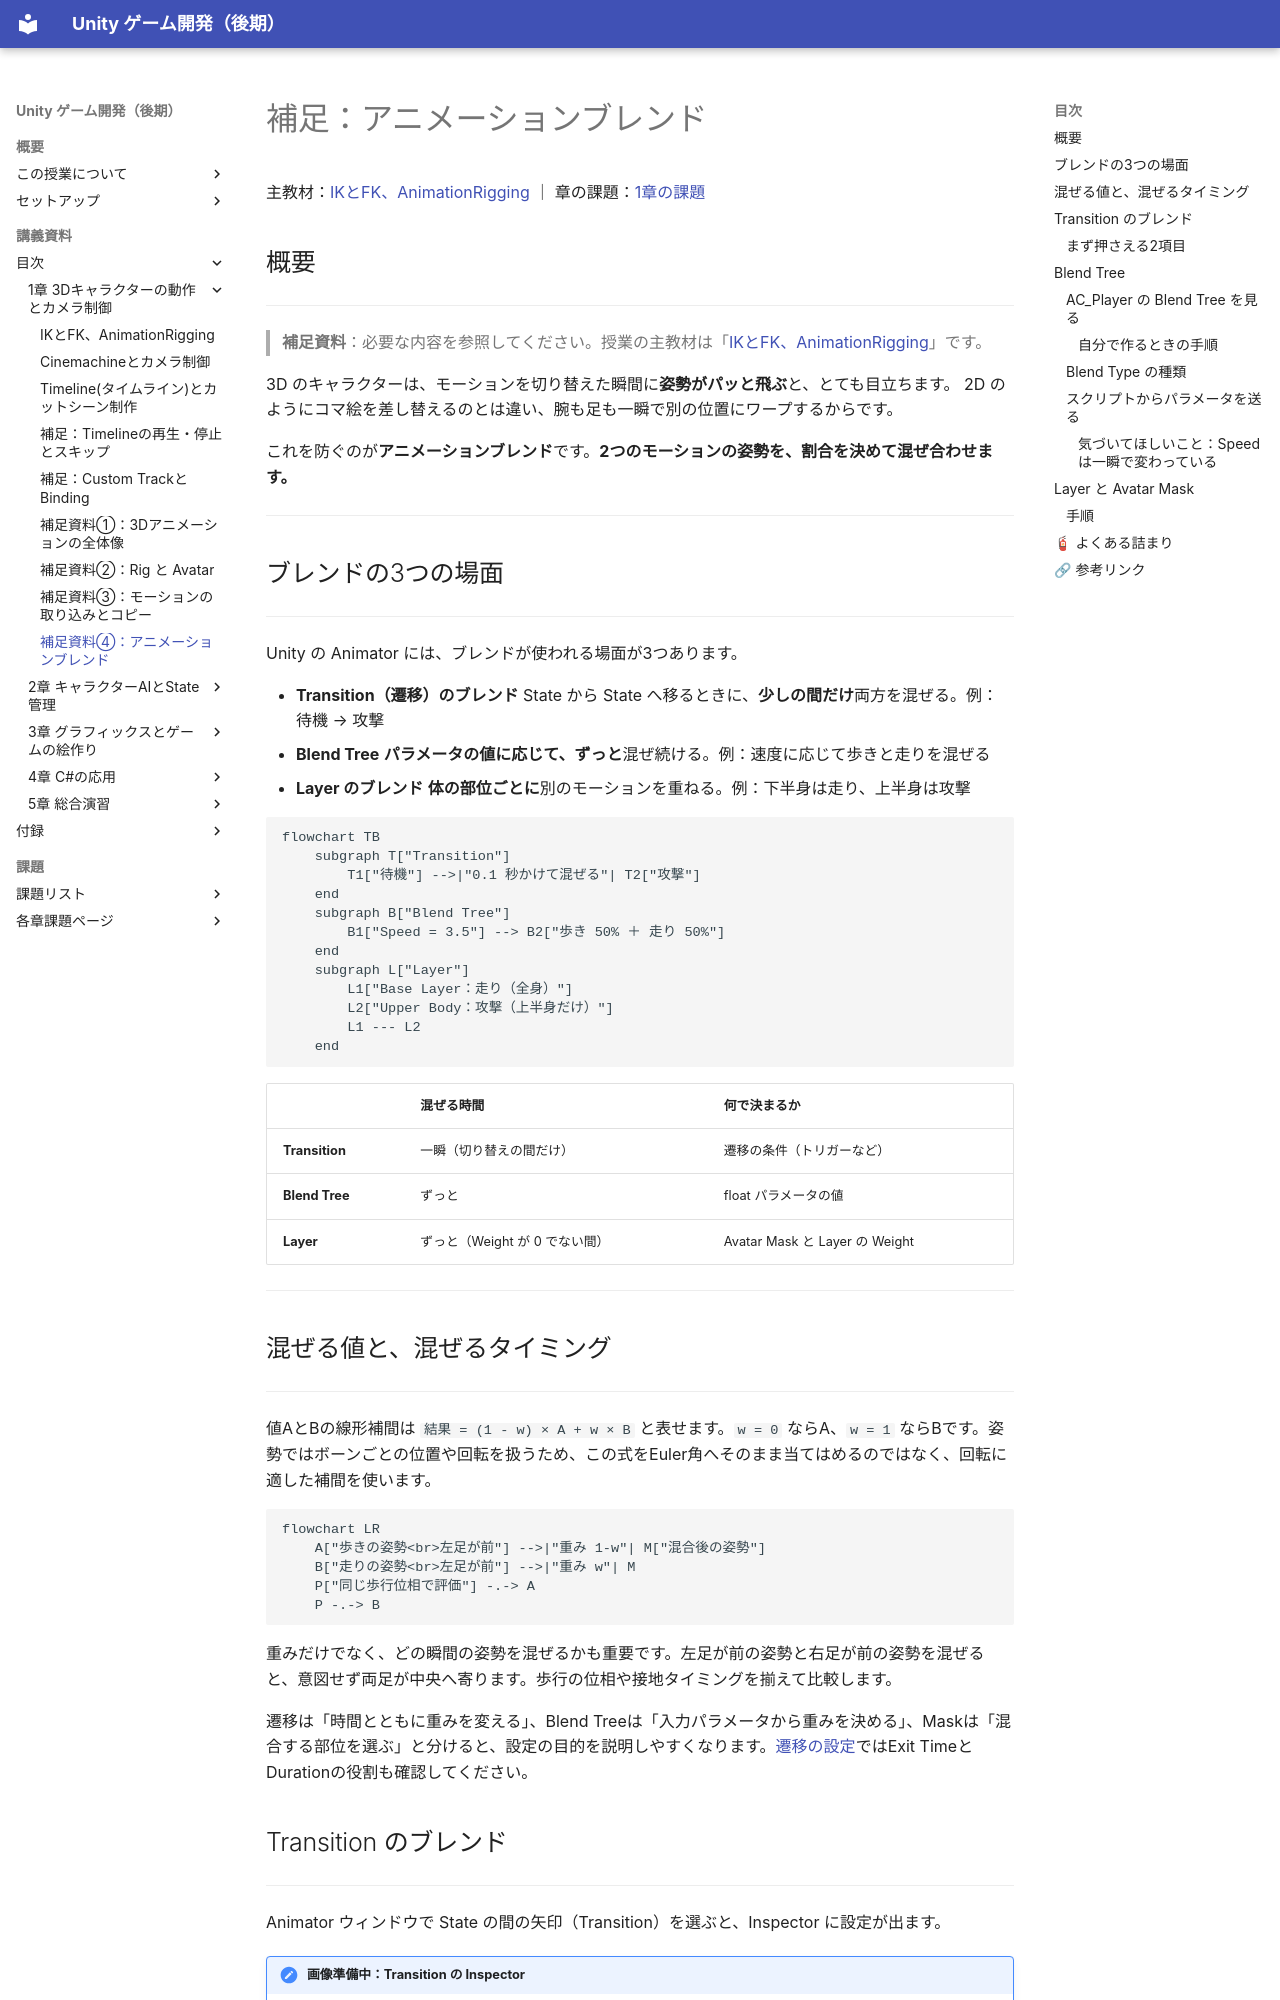

repository: M-634/unity-game-dev-advance-docs.github.io · page: s1-character-camera/animation-blend.html · generator: mkdocs

# 補足：アニメーションブレンド

主教材：[IKとFK、AnimationRigging](ik-fk.md) ｜ 章の課題：[1章の課題](../problems/s1/index.md)

## 概要

---

> **補足資料**：必要な内容を参照してください。授業の主教材は「[IKとFK、AnimationRigging](ik-fk.md)」です。


3D のキャラクターは、モーションを切り替えた瞬間に**姿勢がパッと飛ぶ**と、とても目立ちます。
2D のようにコマ絵を差し替えるのとは違い、腕も足も一瞬で別の位置にワープするからです。

これを防ぐのが**アニメーションブレンド**です。**2つのモーションの姿勢を、割合を決めて混ぜ合わせます。**

---

## ブレンドの3つの場面

---

Unity の Animator には、ブレンドが使われる場面が3つあります。

- **Transition（遷移）のブレンド**
State から State へ移るときに、**少しの間だけ**両方を混ぜる。例：待機 → 攻撃
- **Blend Tree**
**パラメータの値に応じて、ずっと**混ぜ続ける。例：速度に応じて歩きと走りを混ぜる
- **Layer のブレンド**
**体の部位ごとに**別のモーションを重ねる。例：下半身は走り、上半身は攻撃

```mermaid
flowchart TB
    subgraph T["Transition"]
        T1["待機"] -->|"0.1 秒かけて混ぜる"| T2["攻撃"]
    end
    subgraph B["Blend Tree"]
        B1["Speed = 3.5"] --> B2["歩き 50% ＋ 走り 50%"]
    end
    subgraph L["Layer"]
        L1["Base Layer：走り（全身）"]
        L2["Upper Body：攻撃（上半身だけ）"]
        L1 --- L2
    end
```

| | 混ぜる時間 | 何で決まるか |
| --- | --- | --- |
| **Transition** | 一瞬（切り替えの間だけ） | 遷移の条件（トリガーなど） |
| **Blend Tree** | ずっと | float パラメータの値 |
| **Layer** | ずっと（Weight が 0 でない間） | Avatar Mask と Layer の Weight |

---

## 混ぜる値と、混ぜるタイミング

---

値AとBの線形補間は `結果 = (1 - w) × A + w × B` と表せます。`w = 0` ならA、`w = 1` ならBです。姿勢ではボーンごとの位置や回転を扱うため、この式をEuler角へそのまま当てはめるのではなく、回転に適した補間を使います。

```mermaid
flowchart LR
    A["歩きの姿勢<br>左足が前"] -->|"重み 1-w"| M["混合後の姿勢"]
    B["走りの姿勢<br>左足が前"] -->|"重み w"| M
    P["同じ歩行位相で評価"] -.-> A
    P -.-> B
```

重みだけでなく、どの瞬間の姿勢を混ぜるかも重要です。左足が前の姿勢と右足が前の姿勢を混ぜると、意図せず両足が中央へ寄ります。歩行の位相や接地タイミングを揃えて比較します。

遷移は「時間とともに重みを変える」、Blend Treeは「入力パラメータから重みを決める」、Maskは「混合する部位を選ぶ」と分けると、設定の目的を説明しやすくなります。[遷移の設定](https://docs.unity3d.com/6000.3/Documentation/Manual/class-Transition.html)ではExit TimeとDurationの役割も確認してください。
